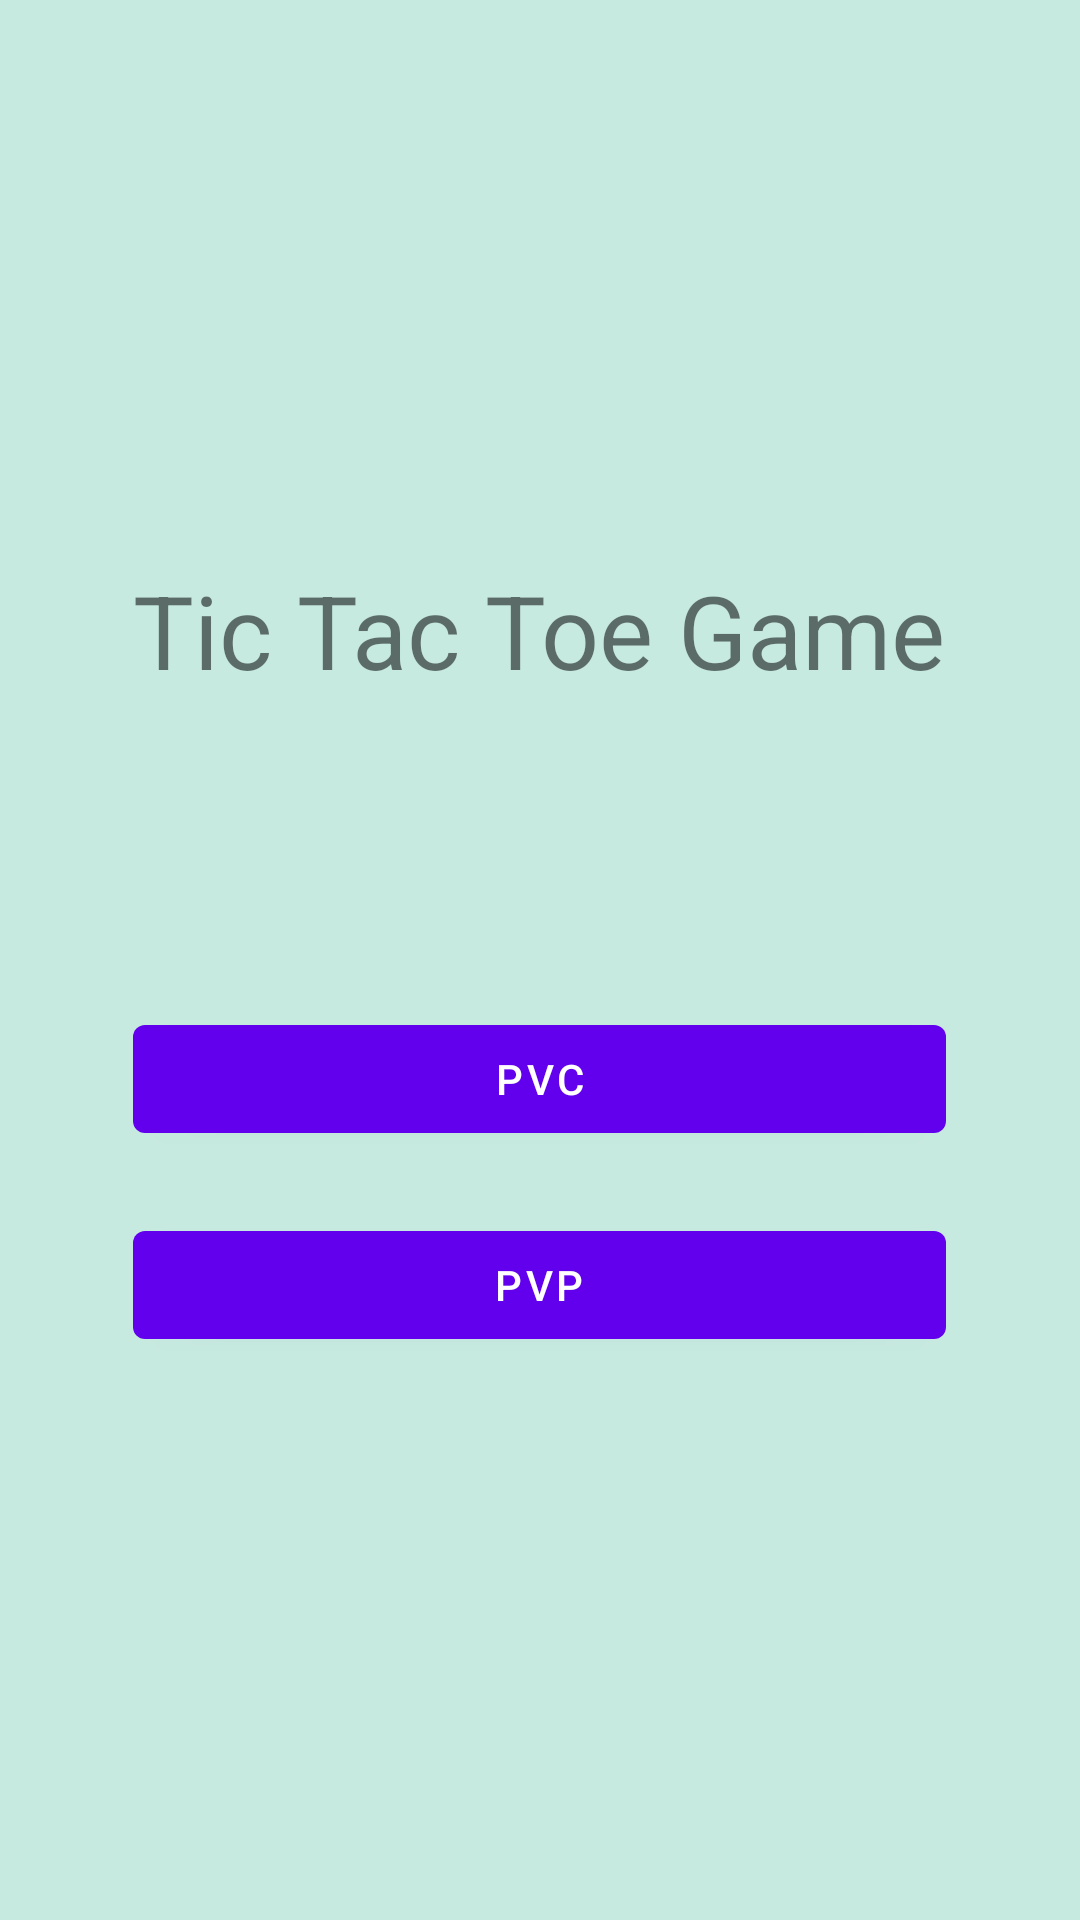

The Android layout XML behind this screen, and the referenced resources:
<!-- AndroidManifest.xml: application theme Theme.TicTacToeSpele -->
<!-- res/layout/activity_main_menu.xml -->
<?xml version="1.0" encoding="utf-8"?>
<TableLayout xmlns:android="http://schemas.android.com/apk/res/android"
    xmlns:app="http://schemas.android.com/apk/res-auto"
    xmlns:tools="http://schemas.android.com/tools"
    android:layout_width="match_parent"
    android:layout_height="match_parent"
    android:background="#C7EAE0"
    android:gravity="center"
    tools:context=".MainMenu">

    <TableRow
        android:layout_width="match_parent"
        android:layout_height="match_parent"
        android:gravity="center">

        <TextView
            android:id="@+id/textView"
            android:layout_width="wrap_content"
            android:layout_height="wrap_content"
            android:gravity="center"
            android:text="Tic Tac Toe Game"
            android:textSize="34sp"
            tools:layout_editor_absoluteX="70dp"
            tools:layout_editor_absoluteY="231dp" />
    </TableRow>

    <TableRow
        android:layout_width="match_parent"
        android:layout_height="match_parent"
        android:layout_marginTop="50pt"
        android:gravity="center">

        <Button
            android:id="@+id/button2"
            android:layout_width="wrap_content"
            android:layout_height="wrap_content"
            android:text="PvC"
            tools:layout_editor_absoluteX="221dp"
            tools:layout_editor_absoluteY="510dp" />
    </TableRow>

    <TableRow
        android:layout_width="match_parent"
        android:layout_height="match_parent"
        android:layout_marginTop="10pt"
        android:gravity="center">

        <Button
            android:id="@+id/button"
            android:layout_width="wrap_content"
            android:layout_height="wrap_content"
            android:text="PvP"
            tools:layout_editor_absoluteX="90dp"
            tools:layout_editor_absoluteY="512dp" />
    </TableRow>

</TableLayout>
<!-- resources referenced by this layout -->
<resources>
  <style name="Theme.TicTacToeSpele" parent="Theme.MaterialComponents.DayNight.DarkActionBar">
          
          <item name="colorPrimary">@color/purple_500</item>
          <item name="colorPrimaryVariant">@color/purple_700</item>
          <item name="colorOnPrimary">@color/white</item>
          
          <item name="colorSecondary">@color/teal_200</item>
          <item name="colorSecondaryVariant">@color/teal_700</item>
          <item name="colorOnSecondary">@color/black</item>
          
          <item name="android:statusBarColor" tools:targetApi="l">?attr/colorPrimaryVariant</item>
          
      </style>
  <!-- not gathered from this repository: default colours our renderer supplied (Android Studio template values) -->
  <color name="purple_500">#FF6200EE</color>
  <color name="purple_700">#FF3700B3</color>
  <color name="teal_200">#FF03DAC5</color>
  <color name="teal_700">#FF018786</color>
  <color name="black">#FF000000</color>
  <color name="white">#FFFFFFFF</color>
</resources>
